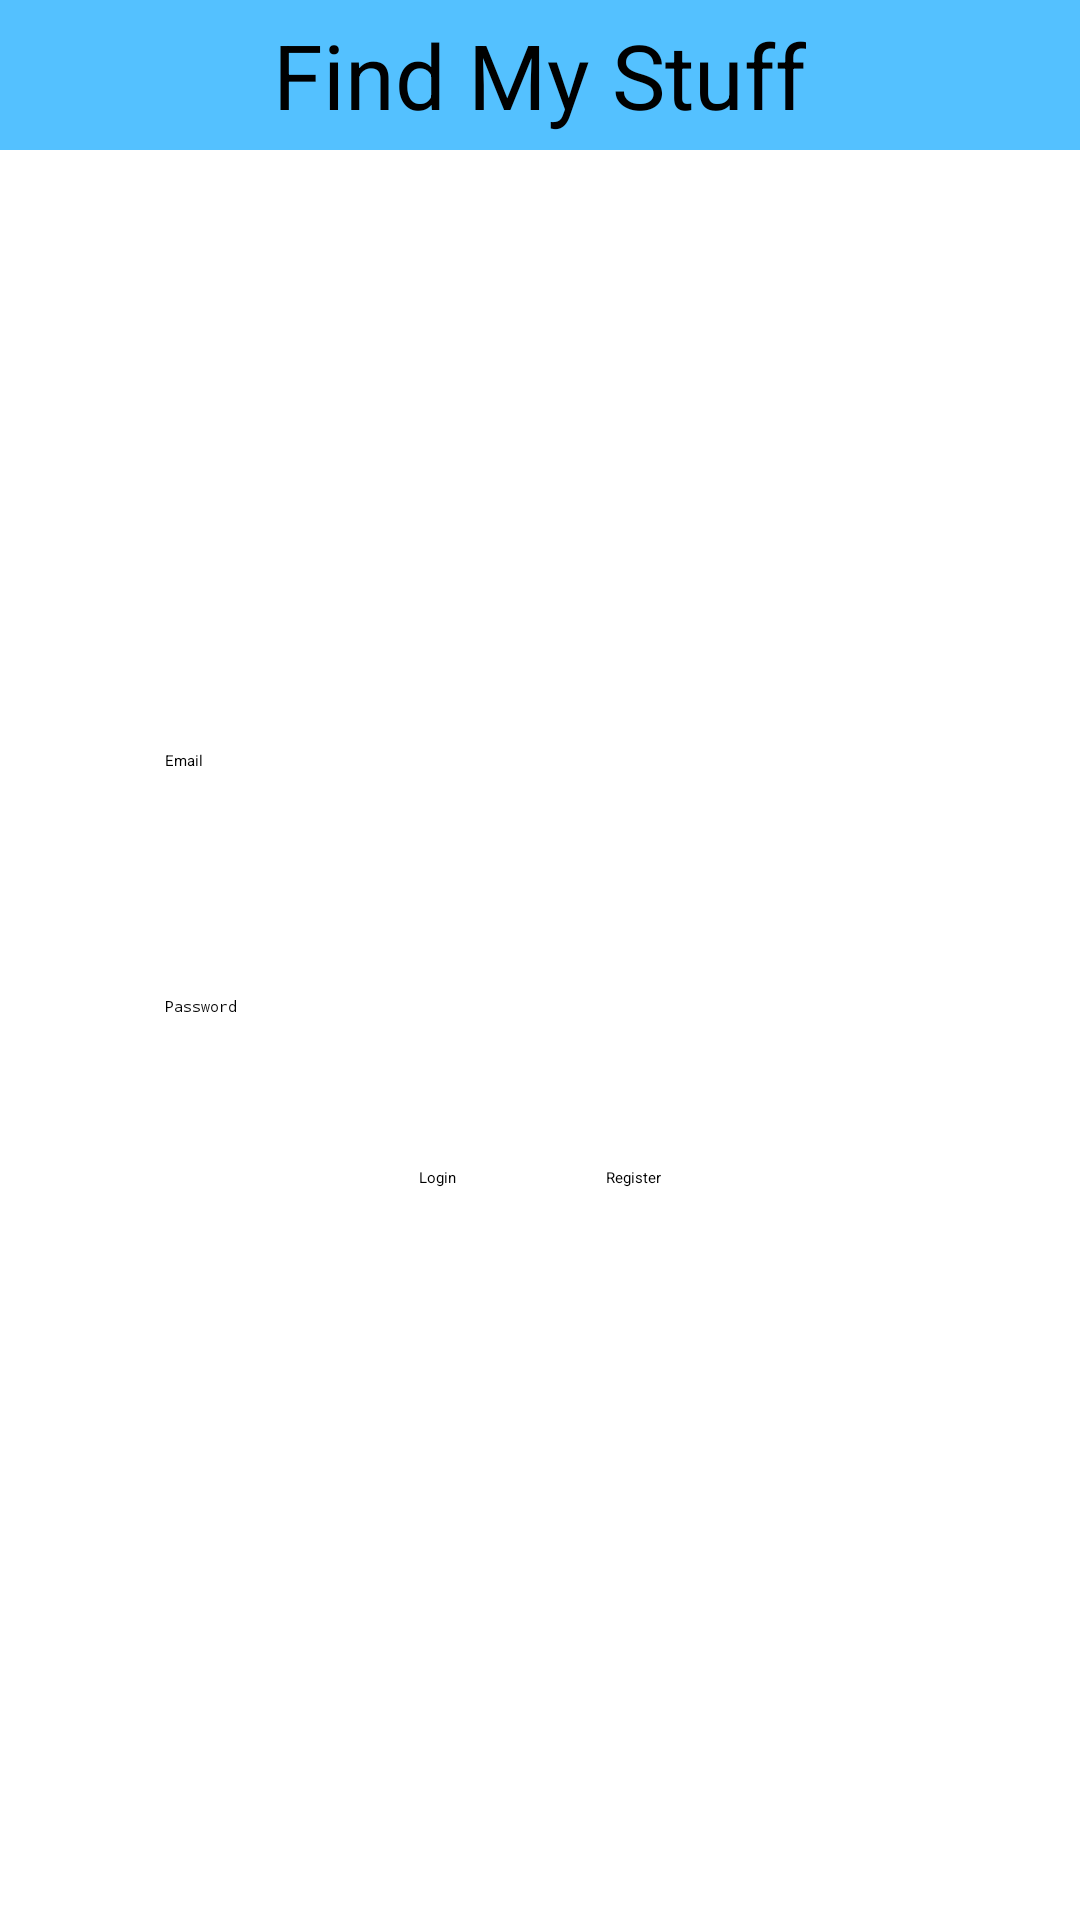

Android layout source for this screen:
<!-- AndroidManifest.xml: application theme Theme.FindMyStuff -->
<!-- res/layout/activity_login.xml -->
<?xml version="1.0" encoding="utf-8"?>
<LinearLayout xmlns:android="http://schemas.android.com/apk/res/android"
    android:layout_width="match_parent"
    android:layout_height="match_parent"
    xmlns:tools="http://schemas.android.com/tools"
    android:orientation="vertical"
    android:gravity="top|center"
    tools:context=".LoginActivity">

<LinearLayout
    android:layout_width="match_parent"
    android:layout_height="50dp"
    android:background="#54C1FF"
    android:gravity="center"
    >

    <TextView
        android:layout_width="wrap_content"
        android:layout_height="wrap_content"
        android:text="Find My Stuff"
        android:textSize="30dp"
        />
</LinearLayout>

    <EditText
        android:layout_marginTop="200dp"
        android:id="@+id/emailEditText"
        android:layout_width="250dp"
        android:layout_height="wrap_content"
        android:hint="Email"
        />

    <EditText

        android:id="@+id/passwordEditText"
        android:layout_width="250dp"
        android:layout_height="wrap_content"
        android:inputType="textPassword"
        android:layout_marginTop="75dp"
        android:hint="Password" />
    <LinearLayout
        android:layout_marginTop="50dp"
        android:layout_width="match_parent"
        android:layout_height="wrap_content"
        android:gravity="center">
        <Button
            android:id="@+id/loginButton"
            android:layout_width="wrap_content"
            android:layout_height="wrap_content"
            android:backgroundTint="#1A8FDD"
            android:layout_marginEnd="50dp"
            android:text="Login" />
        <Button
            android:id="@+id/registerButton"
            android:layout_width="wrap_content"
            android:layout_height="wrap_content"
            android:backgroundTint="#1A8FDD"

            android:text="Register" />
    </LinearLayout>

</LinearLayout>
<!-- resources referenced by this layout -->
<resources>
  <style name="Theme.FindMyStuff" parent="Theme.MaterialComponents.DayNight.DarkActionBar">
          
          <item name="colorPrimary">@color/purple_500</item>
          <item name="colorPrimaryVariant">@color/purple_700</item>
          <item name="colorOnPrimary">@color/white</item>
          
          <item name="colorSecondary">@color/teal_200</item>
          <item name="colorSecondaryVariant">@color/teal_700</item>
          <item name="colorOnSecondary">@color/black</item>
          
          <item name="android:statusBarColor">?attr/colorPrimaryVariant</item>
          
      </style>
  <color name="purple_500">#FF6200EE</color>
  <color name="purple_700">#FF3700B3</color>
  <color name="white">#FFFF</color>
  <color name="teal_200">#FF03DAC5</color>
  <color name="teal_700">#FF018786</color>
  <color name="black">#FF000000</color>
</resources>
